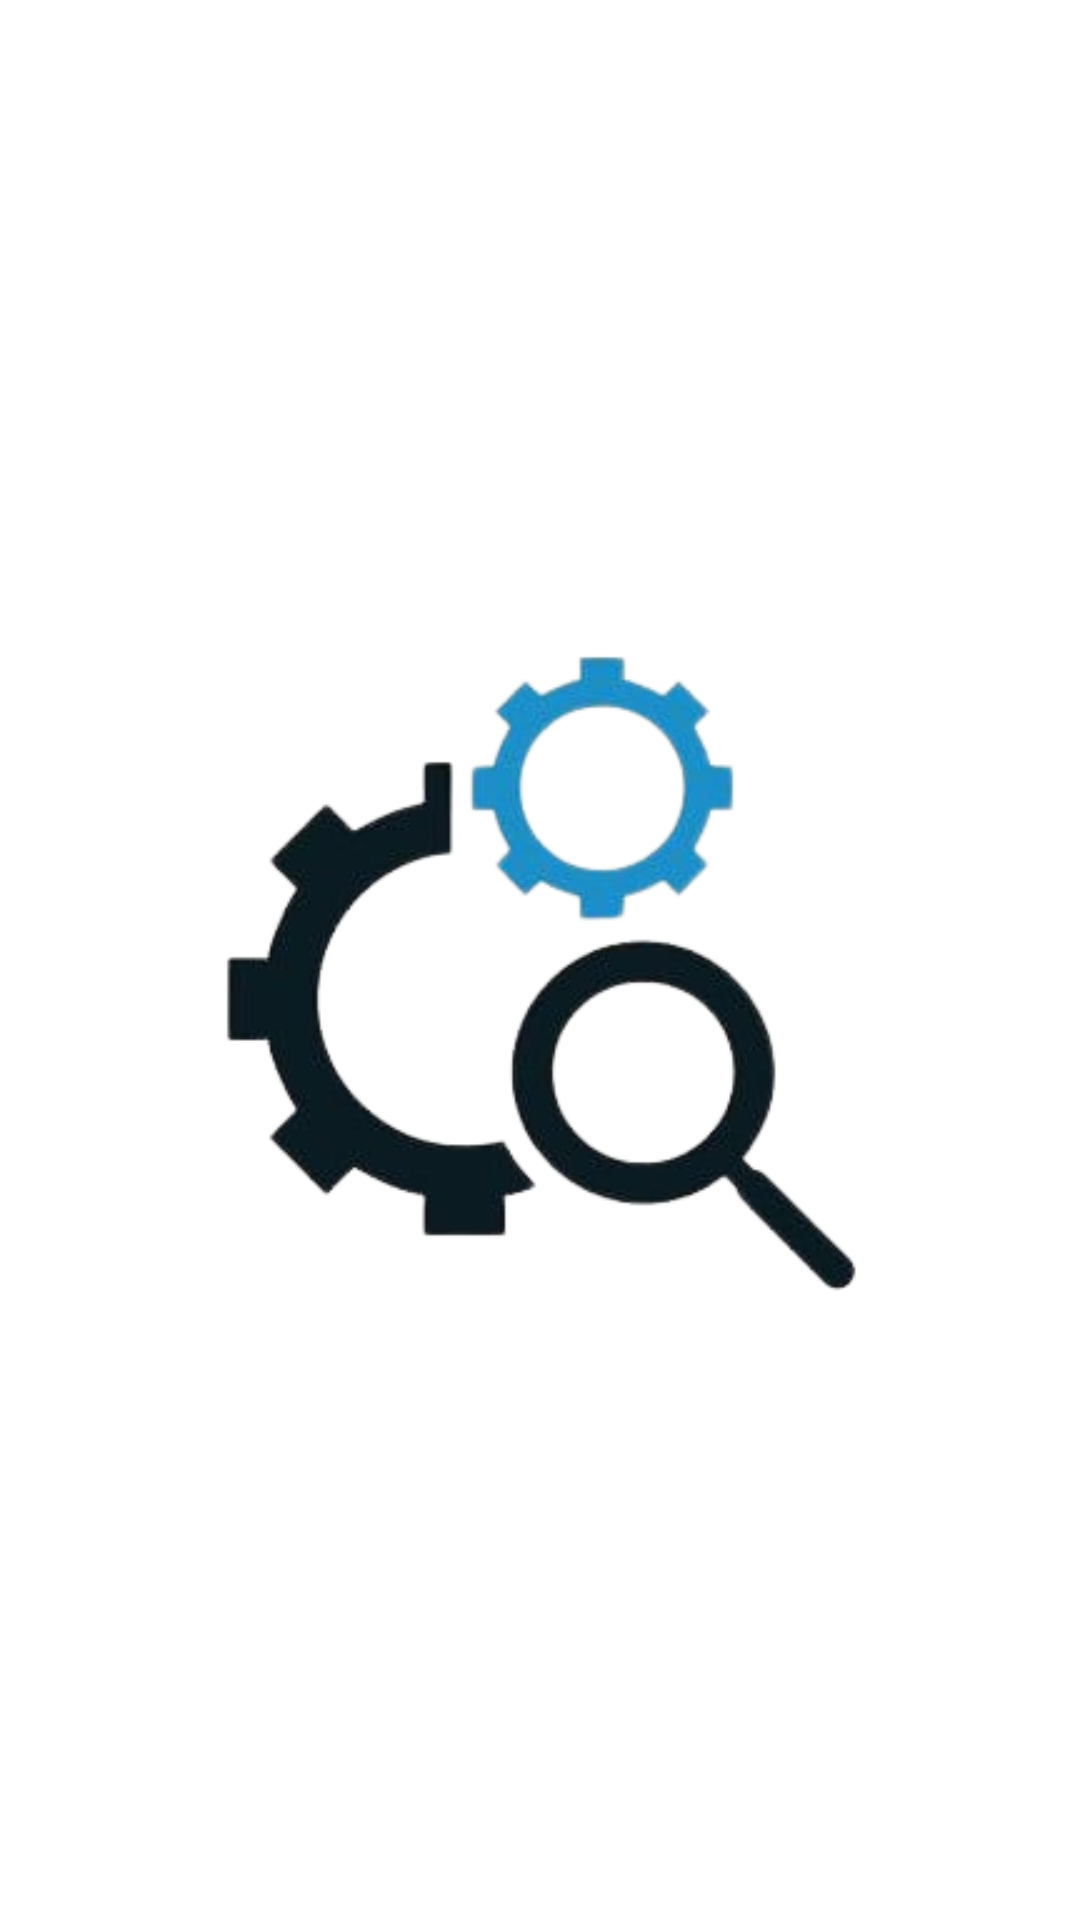

Reconstruct the res/layout file that produces this screen, plus the resources it refers to.
<!-- AndroidManifest.xml: application theme Theme.RLFieldWorker -->
<!-- res/layout/activity_maintenance.xml -->
<?xml version="1.0" encoding="utf-8"?>
<RelativeLayout xmlns:android="http://schemas.android.com/apk/res/android"
    xmlns:app="http://schemas.android.com/apk/res-auto"
    xmlns:tools="http://schemas.android.com/tools"
    android:layout_width="match_parent"
    android:layout_height="match_parent"
    tools:context=".MaintenanceActivity">

    <ImageView
        android:id="@+id/animationView"
        android:layout_width="300dp"
        android:layout_height="300dp"
        android:layout_centerInParent="true"
        android:scaleType="fitCenter"
        android:src="@drawable/maintaince"/>
    <TextView
        android:layout_width="match_parent"
        android:layout_height="wrap_content"
        android:layout_below="@+id/animationView"
        android:textSize="20sp"
        android:gravity="center"
        android:layout_marginLeft="30dp"
        android:layout_marginRight="30dp"
        android:visibility="gone"
        android:id="@+id/desc"
        android:textStyle="bold"
        android:textColor="@color/rl_orange"/>

</RelativeLayout>
<!-- resources referenced by this layout -->
<resources>
  <color name="rl_orange">#d68220</color>
  <!-- drawable maintaince: png bitmap (drawable, 54572 bytes) -->
  <style name="Theme.RLFieldWorker" parent="Theme.MaterialComponents.DayNight.NoActionBar">
          
          <item name="colorPrimary">@color/rl_blue</item>
          <item name="colorPrimaryVariant">@color/rl_blue</item>
          <item name="colorOnPrimary">@color/white</item>
          
          <item name="colorSecondary">@color/teal_200</item>
          <item name="colorSecondaryVariant">@color/teal_700</item>
          <item name="colorOnSecondary">@color/black</item>
          
          <item name="android:statusBarColor">?attr/colorPrimaryVariant</item>
          
      </style>
  <color name="rl_blue">#2e9ac8</color>
  <color name="white">#FFFFFFFF</color>
  <color name="teal_200">#FF03DAC5</color>
  <color name="teal_700">#FF018786</color>
  <color name="black">#FF000000</color>
</resources>
